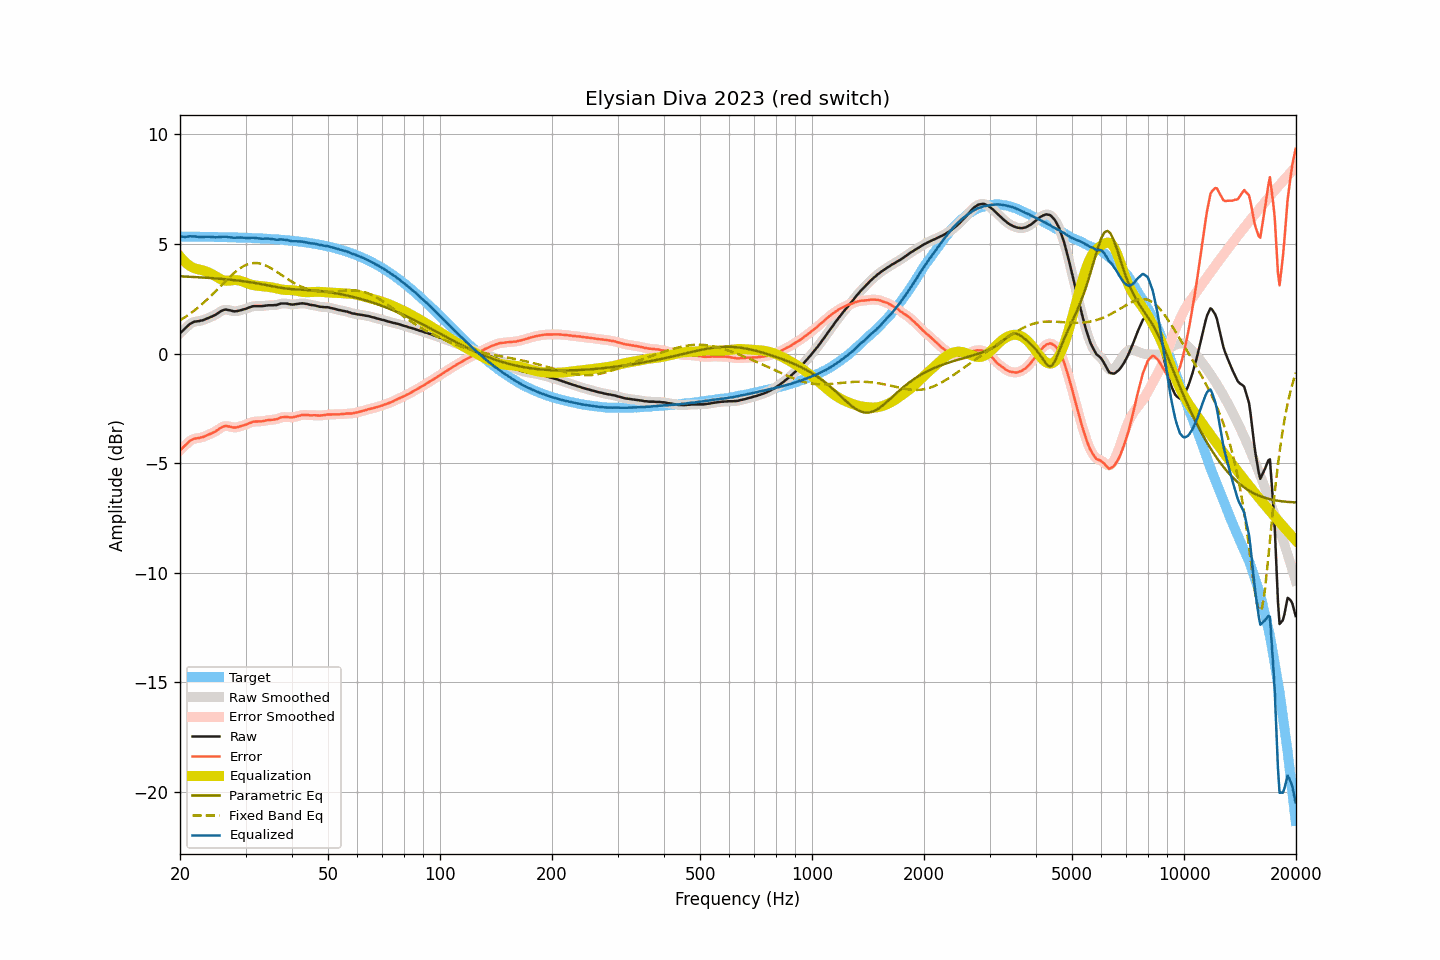

Values plotted in this chart, from the file beside it:
frequency, raw, smoothed, error, error_smoothed, equalization, parametric_eq, fixed_band_eq, equalized_raw, equalized_smoothed, target
20.00, 0.93, 0.93, -4.42, -4.42, 4.43, 3.53, 1.52, 5.36, 5.36, 5.34
20.20, 1.00, 1.00, -4.35, -4.35, 4.34, 3.52, 1.56, 5.34, 5.34, 5.34
20.40, 1.07, 1.07, -4.27, -4.27, 4.26, 3.52, 1.61, 5.33, 5.33, 5.34
20.61, 1.13, 1.14, -4.21, -4.20, 4.19, 3.52, 1.66, 5.32, 5.33, 5.34
20.81, 1.21, 1.21, -4.13, -4.13, 4.12, 3.51, 1.70, 5.33, 5.33, 5.34
21.02, 1.28, 1.28, -4.06, -4.06, 4.06, 3.51, 1.76, 5.34, 5.34, 5.34
21.23, 1.35, 1.34, -3.99, -4.00, 4.01, 3.51, 1.81, 5.36, 5.35, 5.34
21.44, 1.39, 1.39, -3.95, -3.95, 3.96, 3.50, 1.86, 5.35, 5.35, 5.34
21.66, 1.43, 1.43, -3.91, -3.91, 3.92, 3.50, 1.91, 5.35, 5.35, 5.34
21.87, 1.46, 1.45, -3.88, -3.88, 3.89, 3.49, 1.97, 5.35, 5.34, 5.34
22.09, 1.47, 1.47, -3.87, -3.87, 3.87, 3.49, 2.03, 5.34, 5.34, 5.33
22.31, 1.48, 1.48, -3.86, -3.86, 3.85, 3.49, 2.09, 5.33, 5.33, 5.33
22.54, 1.49, 1.49, -3.85, -3.85, 3.84, 3.48, 2.15, 5.32, 5.32, 5.33
22.76, 1.51, 1.50, -3.83, -3.83, 3.82, 3.48, 2.21, 5.33, 5.32, 5.33
22.99, 1.52, 1.52, -3.82, -3.81, 3.80, 3.47, 2.28, 5.32, 5.32, 5.33
23.22, 1.55, 1.55, -3.78, -3.78, 3.78, 3.47, 2.34, 5.33, 5.33, 5.33
23.45, 1.58, 1.57, -3.75, -3.76, 3.76, 3.46, 2.41, 5.33, 5.33, 5.33
23.69, 1.61, 1.61, -3.72, -3.72, 3.73, 3.46, 2.48, 5.33, 5.33, 5.33
23.92, 1.64, 1.64, -3.69, -3.69, 3.70, 3.45, 2.55, 5.33, 5.33, 5.33
24.16, 1.67, 1.67, -3.66, -3.66, 3.66, 3.45, 2.62, 5.33, 5.33, 5.33
24.40, 1.70, 1.70, -3.63, -3.63, 3.62, 3.44, 2.69, 5.32, 5.32, 5.32
24.65, 1.74, 1.73, -3.59, -3.59, 3.58, 3.44, 2.76, 5.32, 5.31, 5.32
24.89, 1.77, 1.77, -3.56, -3.55, 3.54, 3.43, 2.84, 5.30, 5.31, 5.32
25.14, 1.82, 1.82, -3.50, -3.50, 3.49, 3.43, 2.91, 5.31, 5.31, 5.32
25.39, 1.87, 1.87, -3.45, -3.45, 3.45, 3.42, 2.99, 5.32, 5.31, 5.32
25.65, 1.92, 1.91, -3.40, -3.40, 3.41, 3.41, 3.06, 5.32, 5.32, 5.32
25.91, 1.96, 1.96, -3.36, -3.36, 3.37, 3.41, 3.14, 5.33, 5.33, 5.32
26.16, 1.99, 1.99, -3.33, -3.33, 3.35, 3.40, 3.21, 5.33, 5.33, 5.31
26.43, 2.01, 2.00, -3.31, -3.31, 3.33, 3.40, 3.29, 5.34, 5.33, 5.31
26.69, 2.01, 2.00, -3.31, -3.31, 3.32, 3.39, 3.36, 5.33, 5.33, 5.31
26.96, 1.99, 1.99, -3.32, -3.32, 3.33, 3.38, 3.43, 5.31, 5.32, 5.31
27.23, 1.98, 1.97, -3.33, -3.33, 3.33, 3.37, 3.50, 5.31, 5.31, 5.31
27.50, 1.96, 1.95, -3.35, -3.35, 3.34, 3.37, 3.57, 5.30, 5.30, 5.31
27.77, 1.94, 1.94, -3.37, -3.37, 3.35, 3.36, 3.64, 5.29, 5.29, 5.30
28.05, 1.93, 1.93, -3.38, -3.37, 3.36, 3.35, 3.70, 5.28, 5.29, 5.30
28.33, 1.94, 1.93, -3.36, -3.37, 3.35, 3.34, 3.76, 5.29, 5.29, 5.30
28.62, 1.95, 1.95, -3.35, -3.35, 3.35, 3.33, 3.82, 5.29, 5.29, 5.30
28.90, 1.97, 1.97, -3.33, -3.33, 3.33, 3.32, 3.87, 5.30, 5.30, 5.30
29.19, 1.99, 1.99, -3.31, -3.31, 3.31, 3.32, 3.92, 5.30, 5.30, 5.29
29.48, 2.01, 2.01, -3.28, -3.29, 3.29, 3.31, 3.97, 5.29, 5.29, 5.29
29.78, 2.03, 2.03, -3.26, -3.26, 3.26, 3.30, 4.01, 5.29, 5.29, 5.29
30.08, 2.05, 2.05, -3.24, -3.24, 3.23, 3.29, 4.04, 5.28, 5.28, 5.29
30.38, 2.08, 2.07, -3.21, -3.21, 3.20, 3.28, 4.07, 5.28, 5.28, 5.28
30.68, 2.11, 2.10, -3.17, -3.18, 3.18, 3.26, 4.10, 5.28, 5.28, 5.28
30.99, 2.13, 2.13, -3.15, -3.15, 3.15, 3.25, 4.12, 5.28, 5.29, 5.28
31.30, 2.16, 2.15, -3.12, -3.12, 3.13, 3.24, 4.13, 5.29, 5.29, 5.27
31.61, 2.17, 2.16, -3.10, -3.11, 3.12, 3.23, 4.13, 5.28, 5.28, 5.27
31.93, 2.17, 2.17, -3.10, -3.10, 3.11, 3.22, 4.13, 5.27, 5.27, 5.27
32.24, 2.17, 2.17, -3.10, -3.10, 3.10, 3.20, 4.13, 5.26, 5.26, 5.26
32.57, 2.17, 2.17, -3.09, -3.10, 3.09, 3.19, 4.12, 5.26, 5.25, 5.26
32.89, 2.17, 2.17, -3.09, -3.09, 3.08, 3.18, 4.11, 5.25, 5.25, 5.26
33.22, 2.17, 2.17, -3.09, -3.08, 3.08, 3.16, 4.08, 5.24, 5.24, 5.25
33.55, 2.18, 2.18, -3.07, -3.07, 3.07, 3.15, 4.06, 5.24, 5.24, 5.25
33.89, 2.19, 2.19, -3.06, -3.06, 3.06, 3.14, 4.03, 5.25, 5.25, 5.25
34.23, 2.20, 2.20, -3.05, -3.04, 3.05, 3.12, 4.00, 5.25, 5.25, 5.24
34.57, 2.21, 2.20, -3.03, -3.03, 3.04, 3.11, 3.96, 5.25, 5.25, 5.24
34.92, 2.21, 2.21, -3.03, -3.03, 3.03, 3.09, 3.92, 5.24, 5.24, 5.23
35.27, 2.21, 2.21, -3.02, -3.02, 3.02, 3.08, 3.88, 5.23, 5.23, 5.23
35.62, 2.21, 2.21, -3.02, -3.02, 3.01, 3.06, 3.84, 5.21, 5.22, 5.22
35.97, 2.22, 2.21, -3.00, -3.01, 2.99, 3.05, 3.79, 5.21, 5.20, 5.22
... 635 more rows
